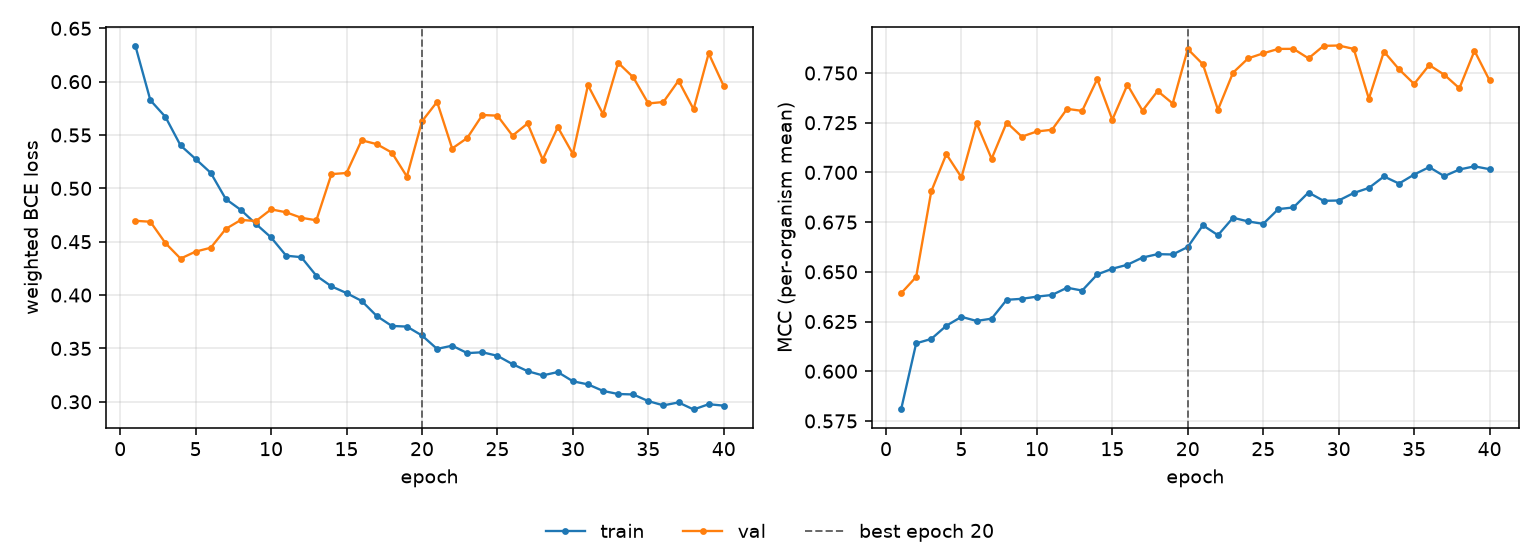

The table this chart was drawn from, first rows:
epoch, tr_loss, vl_loss, tr_mcc, vl_mcc, is_best
1, 0.6339, 0.4696, 0.5808, 0.6392, False
2, 0.5826, 0.4687, 0.614, 0.6475, False
3, 0.5669, 0.4487, 0.6162, 0.6905, False
4, 0.5402, 0.4342, 0.6229, 0.7092, False
5, 0.5275, 0.4408, 0.6274, 0.6975, False
6, 0.5146, 0.4443, 0.6253, 0.7248, False
7, 0.49, 0.462, 0.6264, 0.7069, False
8, 0.4797, 0.4704, 0.6359, 0.7251, False
9, 0.4666, 0.4694, 0.6364, 0.718, False
10, 0.454, 0.4803, 0.6375, 0.7206, False
11, 0.4369, 0.4776, 0.6384, 0.7215, False
12, 0.4355, 0.4724, 0.642, 0.732, False
13, 0.4181, 0.4701, 0.6406, 0.731, False
14, 0.4082, 0.5133, 0.6487, 0.7469, False
15, 0.4019, 0.5144, 0.6516, 0.7265, False
16, 0.3945, 0.5451, 0.6536, 0.7441, False
17, 0.3804, 0.5415, 0.6572, 0.7311, False
18, 0.3711, 0.5336, 0.6589, 0.741, False
19, 0.3705, 0.5111, 0.6587, 0.7347, False
20, 0.3621, 0.5629, 0.6625, 0.762, True
21, 0.3495, 0.5811, 0.6734, 0.7544, False
22, 0.3526, 0.5374, 0.6684, 0.7316, False
23, 0.3456, 0.5472, 0.6772, 0.7502, False
24, 0.3464, 0.5688, 0.6753, 0.7574, False
25, 0.3431, 0.5681, 0.6741, 0.7599, False
26, 0.3353, 0.5494, 0.6816, 0.7621, False
27, 0.3287, 0.5608, 0.6824, 0.7622, False
28, 0.3247, 0.527, 0.6899, 0.7574, False
29, 0.3278, 0.5574, 0.6857, 0.7637, False
30, 0.3192, 0.5322, 0.6859, 0.7638, False
31, 0.3163, 0.5967, 0.6897, 0.7621, False
32, 0.3102, 0.5696, 0.6922, 0.7371, False
33, 0.3073, 0.6177, 0.698, 0.7608, False
34, 0.3069, 0.6041, 0.6944, 0.7519, False
35, 0.3006, 0.5796, 0.6989, 0.7445, False
36, 0.2966, 0.581, 0.7027, 0.754, False
37, 0.2994, 0.6009, 0.6981, 0.7491, False
38, 0.2928, 0.5742, 0.7015, 0.7423, False
39, 0.2977, 0.6265, 0.7031, 0.7612, False
40, 0.2964, 0.5958, 0.7016, 0.7463, False
